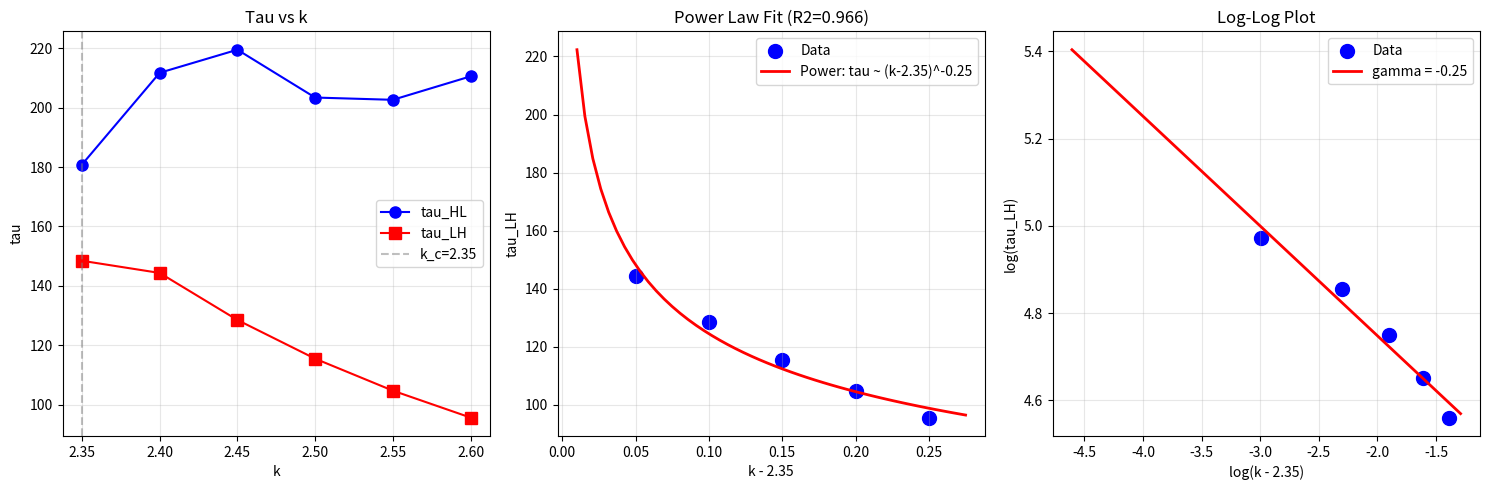

Write the Python code that produced this figure. (Note: this script raises an exception after producing the figure.)
"""
τ vs k Scaling 实验
===================

目标：验证 τ 由结构 k 直接决定

固定 noise = 1.0
扫 k: 2.35 → 2.6
测量 τ_HL, τ_LH
"""

import numpy as np
import random
import matplotlib
matplotlib.use('Agg')
import matplotlib.pyplot as plt
import os

os.makedirs('F:/hypergraph_bistability/figures', exist_ok=True)


class HypergraphTauK:
    def __init__(self, N=40, p_pair=0.5, seed=42):
        random.seed(seed)
        np.random.seed(seed)
        
        self.N = N
        self.p_pair = p_pair
        self.K = 14
        self.V = list(range(N))
        self.E = []
        
        for _ in range(10):
            if random.random() < p_pair:
                e = frozenset(random.sample(self.V, 2))
            else:
                e = frozenset(random.sample(self.V, min(3, N)))
            self.E.append(e)
    
    def get_node_degree(self, v):
        return sum(1 for e in self.E if v in e)
    
    def apply_rules(self, steps=1):
        for _ in range(steps):
            # Growth
            if random.random() < 0.3 and self.E:
                e = random.choice(self.E)
                v = random.choice(list(e))
                w = max(self.V) + 1
                self.V.append(w)
                
                if random.random() < self.p_pair:
                    new_e = frozenset([v, w])
                else:
                    new_e = frozenset([v, w, random.choice(self.V[:-1])])
                self.E.append(new_e)
            
            # Fusion
            if random.random() < 0.25 and len(self.E) >= 2:
                e1, e2 = random.sample(self.E, 2)
                if len(e1 & e2) >= 1 and random.random() < 0.5:
                    new_e = frozenset(e1 | e2)
                    if len(new_e) >= 2:
                        self.E.append(new_e)
                        if e1 in self.E: self.E.remove(e1)
                        if e2 in self.E: self.E.remove(e2)
            
            # Split
            if random.random() < 0.12:
                large = [e for e in self.E if len(e) > 2]
                if large:
                    e = random.choice(large)
                    nodes = list(e)
                    if len(nodes) >= 4:
                        split = len(nodes) // 2
                        self.E.append(frozenset(nodes[:split]))
                        self.E.append(frozenset(nodes[split:]))
                        self.E.remove(e)
            
            # K cap
            for v in list(self.V):
                d = self.get_node_degree(v)
                if d > self.K:
                    excess = d - self.K
                    v_edges = [e for e in self.E if v in e]
                    for e in v_edges[:excess]:
                        if len(e) > 2:
                            new_e = e - {v}
                            if len(new_e) >= 2:
                                self.E.remove(e)
                                self.E.append(new_e)
    
    def get_M(self):
        if not self.V:
            return 0
        
        adj = {v: set() for v in self.V}
        for e in self.E:
            nodes = list(e)
            for i in range(len(nodes)):
                for j in range(i+1, len(nodes)):
                    adj[nodes[i]].add(nodes[j])
                    adj[nodes[j]].add(nodes[i])
        
        visited = set()
        max_c = 0
        
        for s in self.V:
            if s in visited:
                continue
            stack = [s]
            c = set()
            while stack:
                n = stack.pop()
                if n in visited:
                    continue
                visited.add(n)
                c.add(n)
                for nb in adj[n]:
                    if nb not in visited:
                        stack.append(nb)
            max_c = max(max_c, len(c))
        
        return max_c / len(self.V)


def measure_tau(p_pair, n_runs=30, max_time=250):
    """测量 escape 时间"""
    
    # HIGH -> LOW
    HL_times = []
    for i in range(n_runs):
        h = HypergraphTauK(N=40, p_pair=p_pair, seed=i*100+42)
        h.E = [frozenset(range(40))]
        
        for t in range(max_time):
            h.apply_rules()
            if h.get_M() < 0.5:
                HL_times.append(t + 1)
                break
        else:
            HL_times.append(max_time)
    
    # LOW -> HIGH
    LH_times = []
    for i in range(n_runs):
        h = HypergraphTauK(N=40, p_pair=p_pair, seed=i*100+42)
        h.E = [frozenset([j, j+1]) for j in range(0, 38, 2)]
        
        for t in range(max_time):
            h.apply_rules()
            if h.get_M() > 0.7:
                LH_times.append(t + 1)
                break
        else:
            LH_times.append(max_time)
    
    return np.mean(HL_times), np.mean(LH_times)


def main():
    print("=" * 60)
    print("Tau vs k Scaling Experiment")
    print("=" * 60)
    
    # k 到 p_pair 的映射: k = 2 + p_pair
    # 扫 k: 2.35 -> 2.60
    k_values = [2.35, 2.40, 2.45, 2.50, 2.55, 2.60]
    p_values = [0.65, 0.60, 0.55, 0.50, 0.45, 0.40]
    
    results = {}
    
    print("\n[Measuring] tau vs k")
    
    for p, k in zip(p_values, k_values):
        print(f"k={k}:", end=" ")
        
        tau_HL, tau_LH = measure_tau(p, n_runs=30, max_time=250)
        
        print(f"tau_HL={tau_HL:.1f}, tau_LH={tau_LH:.1f}")
        
        results[k] = {
            'tau_HL': tau_HL,
            'tau_LH': tau_LH,
            'p': p
        }
    
    # 分析
    ks = sorted(results.keys())
    tau_HL_list = [results[k]['tau_HL'] for k in ks]
    tau_LH_list = [results[k]['tau_LH'] for k in ks]
    
    print("\n[Analysis]")
    
    # 拟合: tau vs (k - k_c)
    k_c = 2.35
    
    # 只用 k > k_c 的数据
    valid = [(k, results[k]['tau_LH']) for k in ks if k > k_c]
    if len(valid) >= 3:
        vk = np.array([x[0] - k_c for x in valid])
        vtau = np.array([x[1] for x in valid])
        
        # 线性
        z_lin = np.polyfit(vk, vtau, 1)
        pred_lin = np.poly1d(z_lin)(vk)
        ss_res_lin = np.sum((vtau - pred_lin)**2)
        ss_tot = np.sum((vtau - np.mean(vtau))**2)
        r2_lin = 1 - ss_res_lin / ss_tot
        
        # 幂律: tau = A * (k - k_c)^gamma
        # log tau = log A + gamma * log(k - k_c)
        z_pow = np.polyfit(np.log(vk), np.log(vtau), 1)
        gamma = z_pow[0]
        log_A = z_pow[1]
        A = np.exp(log_A)
        pred_pow = A * vk**gamma
        ss_res_pow = np.sum((vtau - pred_pow)**2)
        r2_pow = 1 - ss_res_pow / ss_tot
        
        # 指数: tau = A * exp(b*k)
        z_exp = np.polyfit(ks, np.log(tau_LH_list), 1)
        b_exp = z_exp[0]
        A_exp = np.exp(z_exp[1])
        pred_exp = A_exp * np.exp(b_exp * np.array(ks))
        ss_res_exp = np.sum((np.array(tau_LH_list) - pred_exp)**2)
        r2_exp = 1 - ss_res_exp / ss_tot
        
        print(f"\nTau_LH vs (k - {k_c}):")
        print(f"  Linear: tau = {z_lin[0]:.1f}*(k-{k_c}) + {z_lin[1]:.1f}, R2={r2_lin:.3f}")
        print(f"  Power: tau = {A:.1f}*(k-{k_c})^{gamma:.2f}, R2={r2_pow:.3f}")
        print(f"  Exponential: tau = {A_exp:.1f}*exp({b_exp:.2f}*k), R2={r2_exp:.3f}")
        
        # 找最佳
        best = max([(r2_lin, 'linear', z_lin), 
                    (r2_pow, 'power', (A, gamma)), 
                    (r2_exp, 'exp', (A_exp, b_exp))], 
                   key=lambda x: x[0])
        
        print(f"\nBest fit: {best[1]} with R2={best[0]:.3f}")
        
        # 绘图
        fig, axes = plt.subplots(1, 3, figsize=(15, 5))
        
        # 1. Raw data
        ax1 = axes[0]
        ax1.plot(ks, tau_HL_list, 'bo-', label='tau_HL', markersize=8)
        ax1.plot(ks, tau_LH_list, 'rs-', label='tau_LH', markersize=8)
        ax1.axvline(k_c, color='gray', linestyle='--', alpha=0.5, label=f'k_c={k_c}')
        ax1.set_xlabel('k')
        ax1.set_ylabel('tau')
        ax1.set_title('Tau vs k')
        ax1.legend()
        ax1.grid(True, alpha=0.3)
        
        # 2. Power law fit
        ax2 = axes[1]
        ax2.scatter(vk, vtau, s=100, c='blue', label='Data')
        k_fit = np.linspace(0.01, max(vk)*1.1, 50)
        ax2.plot(k_fit, A * k_fit**gamma, 'r-', linewidth=2,
                label=f'Power: tau ~ (k-{k_c})^{gamma:.2f}')
        ax2.set_xlabel(f'k - {k_c}')
        ax2.set_ylabel('tau_LH')
        ax2.set_title(f'Power Law Fit (R2={r2_pow:.3f})')
        ax2.legend()
        ax2.grid(True, alpha=0.3)
        
        # 3. Log-log
        ax3 = axes[2]
        ax3.scatter(np.log(vk), np.log(vtau), s=100, c='blue', label='Data')
        ax3.plot(np.log(k_fit), np.log(A) + gamma*np.log(k_fit), 'r-', linewidth=2,
                label=f'gamma = {gamma:.2f}')
        ax3.set_xlabel(f'log(k - {k_c})')
        ax3.set_ylabel('log(tau_LH)')
        ax3.set_title('Log-Log Plot')
        ax3.legend()
        ax3.grid(True, alpha=0.3)
        
        plt.tight_layout()
        plt.savefig('F:/hypergraph_bistability/figures/tau_k_scaling.png', dpi=150)
        print("\n[OK] Saved: figures/tau_k_scaling.png")
        
        # 保存
        import json
        with open('F:/hypergraph_bistability/results/tau_k_scaling.json', 'w') as f:
            json.dump({
                'results': {str(k): v for k, v in results.items()},
                'fits': {
                    'linear': {'slope': float(z_lin[0]), 'intercept': float(z_lin[1]), 'R2': float(r2_lin)},
                    'power': {'A': float(A), 'gamma': float(gamma), 'R2': float(r2_pow)},
                    'exp': {'A': float(A_exp), 'b': float(b_exp), 'R2': float(r2_exp)}
                },
                'best': {'type': best[1], 'R2': float(best[0])}
            }, f, indent=2)
        
        print("[OK] Saved: results/tau_k_scaling.json")
        
        # 最终结论
        print("\n" + "=" * 60)
        print("FINAL RESULT")
        print("=" * 60)
        
        if best[1] == 'power':
            print(f"\n*** Tau scales as: tau ~ (k - {k_c})^{gamma:.2f} ***")
            print(f"R² = {r2_pow:.3f}")
        elif best[1] == 'exp':
            print(f"\n*** Tau scales as: tau ~ exp({b_exp:.2f} * k) ***")
            print(f"R² = {r2_exp:.3f}")
        else:
            print(f"\n*** Tau scales linearly: tau ~ {z_lin[0]:.1f}*(k - {k_c}) ***")
            print(f"R² = {r2_lin:.3f}")
        
    else:
        print("Not enough data points")


if __name__ == '__main__':
    main()
